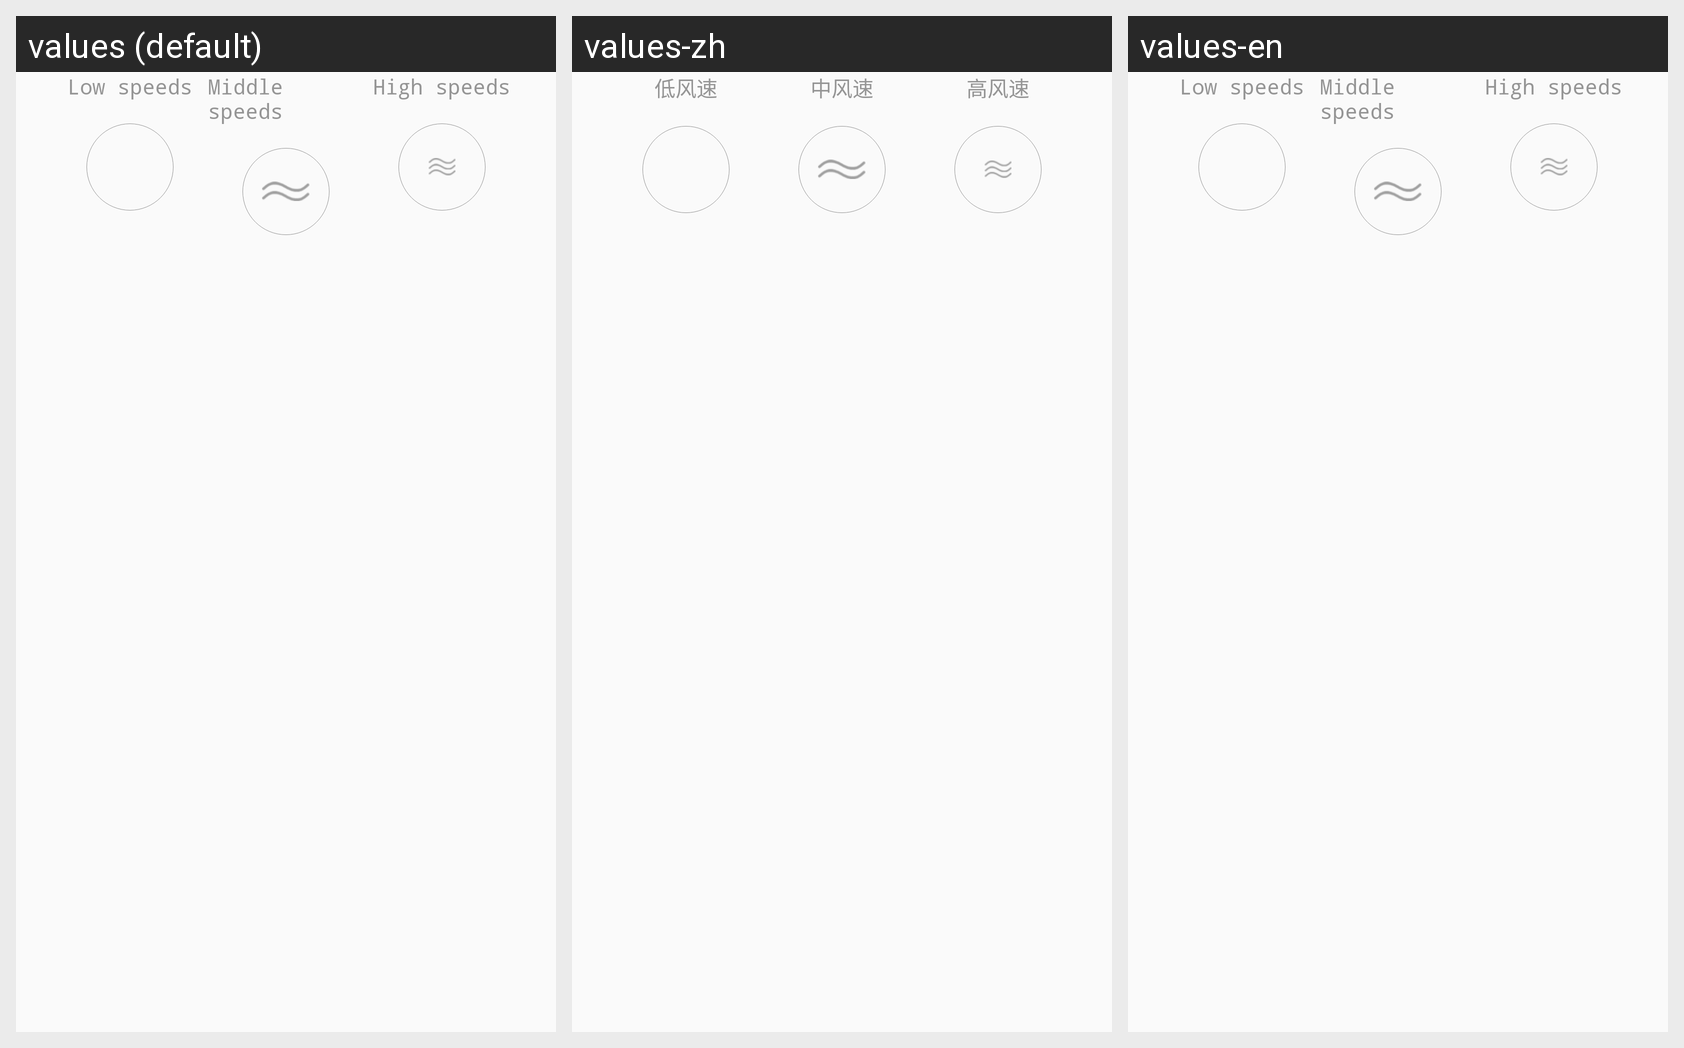

Here is an Android app screen in its default locale and in the app's own translations. Write out the translated-string differences for the strings that appear on this screen.
Android screen res/layout/air_detail_two.xml rendered under 3 locales, left to right: values (default), values-zh, values-en. Device: Nexus 5 (rendered at 1080×1920; each locale shown at half size, 540×960, under a caption strip naming it); theme AppTheme.
Strings drawn on this screen, with the default value and each locale's value (text and hints the layout hard-codes, and strings that could not be matched under every locale, appear in the picture but are not listed):

air_low
  values: Low speeds
  values-zh: 低风速
  values-en: Low speeds

air_middle
  values: Middle speeds
  values-zh: 中风速
  values-en: Middle speeds

air_high
  values: High speeds
  values-zh: 高风速
  values-en: High speeds
